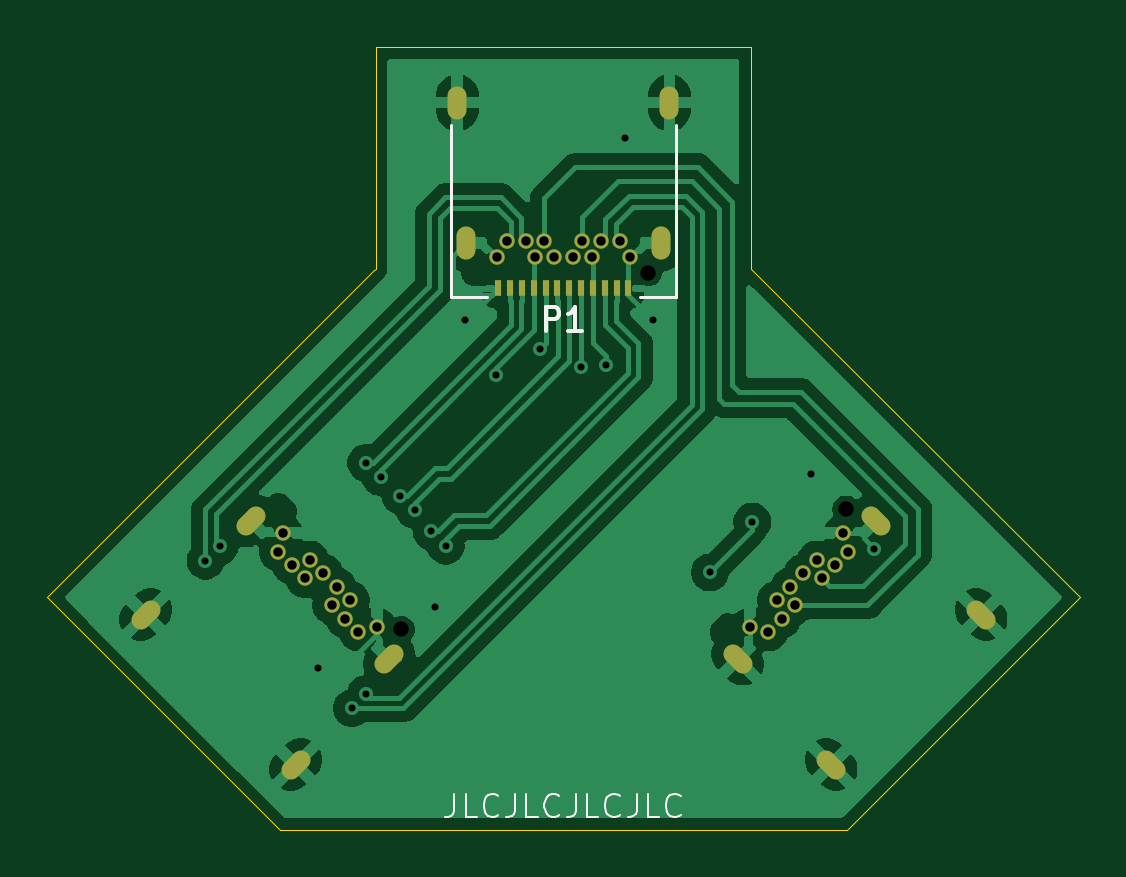
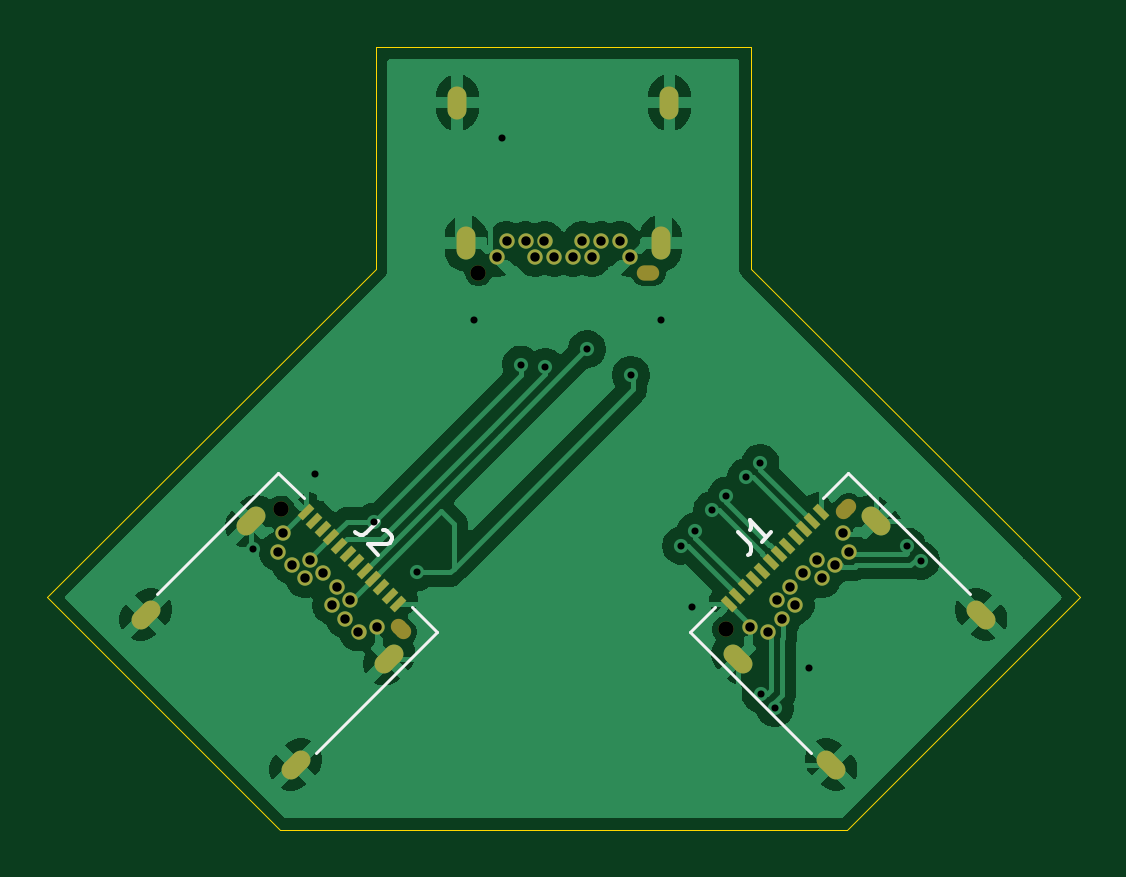
Circuit board: 9 layer files. Board 43.7 x 33.2 mm.
- bottom_copper: usbc-data-splitter-CuBottom.gbr (62242 bytes)
- top_copper: usbc-data-splitter-CuTop.gbr (59927 bytes)
- outline: usbc-data-splitter-EdgeCuts.gbr (1101 bytes)
- bottom_mask: usbc-data-splitter-MaskBottom.gbr (3628 bytes)
- top_mask: usbc-data-splitter-MaskTop.gbr (2689 bytes)
- drill: usbc-data-splitter-NPTH.drl (531 bytes)
- drill: usbc-data-splitter-PTH.drl (1966 bytes)
- bottom_silk: usbc-data-splitter-SilkBottom.gbr (5430 bytes)
- top_silk: usbc-data-splitter-SilkTop.gbr (8660 bytes)

=== bottom_copper: usbc-data-splitter-CuBottom.gbr (62242 bytes, source omitted) ===
=== top_copper: usbc-data-splitter-CuTop.gbr (59927 bytes, source omitted) ===
=== outline: usbc-data-splitter-EdgeCuts.gbr ===
%TF.GenerationSoftware,KiCad,Pcbnew,9.0.4*%
%TF.CreationDate,2025-08-23T22:47:15-04:00*%
%TF.ProjectId,usbc-data-splitter,75736263-2d64-4617-9461-2d73706c6974,rev?*%
%TF.SameCoordinates,Original*%
%TF.FileFunction,Profile,NP*%
%FSLAX46Y46*%
G04 Gerber Fmt 4.6, Leading zero omitted, Abs format (unit mm)*
G04 Created by KiCad (PCBNEW 9.0.4) date 2025-08-23 22:47:15*
%MOMM*%
%LPD*%
G01*
G04 APERTURE LIST*
%TA.AperFunction,Profile*%
%ADD10C,0.050000*%
%TD*%
G04 APERTURE END LIST*
D10*
X148650000Y-106550000D02*
X148900000Y-106800000D01*
X119100000Y-91950000D02*
X119100000Y-92600000D01*
X135000000Y-83500000D02*
X135000000Y-92900000D01*
X115050000Y-116650000D02*
X105200000Y-106800000D01*
X135000000Y-92900000D02*
X148650000Y-106550000D01*
X135000000Y-83500000D02*
X119100000Y-83500000D01*
X115050000Y-116650000D02*
X139050000Y-116650000D01*
X119100000Y-83500000D02*
X119100000Y-91950000D01*
X139050000Y-116650000D02*
X148900000Y-106800000D01*
X105200000Y-106800000D02*
X119050000Y-92950000D01*
X119050000Y-92950000D02*
X119100000Y-92900000D01*
X119100000Y-92900000D02*
X119100000Y-92600000D01*
M02*

=== bottom_mask: usbc-data-splitter-MaskBottom.gbr (3628 bytes, source withheld) ===
=== top_mask: usbc-data-splitter-MaskTop.gbr ===
%TF.GenerationSoftware,KiCad,Pcbnew,9.0.4*%
%TF.CreationDate,2025-08-23T22:47:15-04:00*%
%TF.ProjectId,usbc-data-splitter,75736263-2d64-4617-9461-2d73706c6974,rev?*%
%TF.SameCoordinates,Original*%
%TF.FileFunction,Soldermask,Top*%
%TF.FilePolarity,Negative*%
%FSLAX46Y46*%
G04 Gerber Fmt 4.6, Leading zero omitted, Abs format (unit mm)*
G04 Created by KiCad (PCBNEW 9.0.4) date 2025-08-23 22:47:15*
%MOMM*%
%LPD*%
G01*
G04 APERTURE LIST*
G04 Aperture macros list*
%AMHorizOval*
0 Thick line with rounded ends*
0 $1 width*
0 $2 $3 position (X,Y) of the first rounded end (center of the circle)*
0 $4 $5 position (X,Y) of the second rounded end (center of the circle)*
0 Add line between two ends*
20,1,$1,$2,$3,$4,$5,0*
0 Add two circle primitives to create the rounded ends*
1,1,$1,$2,$3*
1,1,$1,$4,$5*%
G04 Aperture macros list end*
%ADD10R,0.300000X0.700000*%
%ADD11C,0.650000*%
%ADD12O,0.800000X1.400000*%
%ADD13HorizOval,0.800000X0.212132X0.212132X-0.212132X-0.212132X0*%
%ADD14HorizOval,0.800000X-0.212132X0.212132X0.212132X-0.212132X0*%
G04 APERTURE END LIST*
D10*
%TO.C,P1*%
X129800000Y-93720000D03*
X129300000Y-93720000D03*
X128800000Y-93720000D03*
X128300000Y-93720001D03*
X127800000Y-93720000D03*
X127300000Y-93720000D03*
X126800000Y-93720000D03*
X126300000Y-93720000D03*
X125800000Y-93720001D03*
X125300000Y-93720000D03*
X124800000Y-93720000D03*
X124300000Y-93720000D03*
D11*
X124250000Y-92410000D03*
X124650000Y-91710000D03*
X125450000Y-91710000D03*
X125850000Y-92410000D03*
X126250000Y-91710000D03*
X126650000Y-92410000D03*
X127450000Y-92410000D03*
X127850000Y-91710000D03*
X128250000Y-92410000D03*
X128650000Y-91710000D03*
X129450000Y-91710000D03*
X129850000Y-92410000D03*
D12*
X131540000Y-85860000D03*
X131180000Y-91810000D03*
X122920000Y-91810000D03*
X122560000Y-85860000D03*
%TD*%
D11*
%TO.C,J1*%
X115193467Y-104096735D03*
X114981335Y-104874552D03*
X115547021Y-105440238D03*
X116324838Y-105228106D03*
X116112706Y-106005923D03*
X116890523Y-105793791D03*
X117456209Y-106359477D03*
X117244077Y-107137294D03*
X118021894Y-106925162D03*
X117809762Y-107702979D03*
X118375448Y-108268665D03*
X119153265Y-108056533D03*
D13*
X115716726Y-113883093D03*
X119669453Y-109421249D03*
X113828751Y-103580547D03*
X109366907Y-107533274D03*
%TD*%
D11*
%TO.C,J2*%
X134946735Y-108056533D03*
X135724552Y-108268665D03*
X136290238Y-107702979D03*
X136078106Y-106925162D03*
X136855923Y-107137294D03*
X136643791Y-106359477D03*
X137209477Y-105793791D03*
X137987294Y-106005923D03*
X137775162Y-105228106D03*
X138552979Y-105440238D03*
X139118665Y-104874552D03*
X138906533Y-104096735D03*
D14*
X144733093Y-107533274D03*
X140271249Y-103580547D03*
X134430547Y-109421249D03*
X138383274Y-113883093D03*
%TD*%
M02*

=== drill: usbc-data-splitter-NPTH.drl ===
M48
; DRILL file {KiCad 9.0.4} date 2025-08-23T22:47:15-0400
; FORMAT={-:-/ absolute / inch / decimal}
; #@! TF.CreationDate,2025-08-23T22:47:15-04:00
; #@! TF.GenerationSoftware,Kicad,Pcbnew,9.0.4
; #@! TF.FileFunction,NonPlated,1,2,NPTH
FMAT,2
INCH
; #@! TA.AperFunction,NonPlated,NPTH,ComponentDrill
T1C0.0256
%
G90
G05
T1
X4.7314Y-4.2584
X5.1437Y-3.6638
X5.4729Y-4.0579
T1
G00X4.5352Y-4.0621
M15
G01X4.5268Y-4.0538
M16
G05
G00X4.8661Y-3.6638
M15
G01X4.8543Y-3.6638
M16
G05
G00X5.2767Y-4.2542
M15
G01X5.2683Y-4.2625
M16
G05
M30

=== drill: usbc-data-splitter-PTH.drl ===
M48
; DRILL file {KiCad 9.0.4} date 2025-08-23T22:47:15-0400
; FORMAT={-:-/ absolute / inch / decimal}
; #@! TF.CreationDate,2025-08-23T22:47:15-04:00
; #@! TF.GenerationSoftware,Kicad,Pcbnew,9.0.4
; #@! TF.FileFunction,Plated,1,2,PTH
FMAT,2
INCH
; #@! TA.AperFunction,Plated,PTH,ViaDrill
T1C0.0118
; #@! TA.AperFunction,Plated,PTH,ComponentDrill
T2C0.0157
; #@! TA.AperFunction,Plated,PTH,ComponentDrill
T3C0.0197
%
G90
G05
T1
X4.4055Y-4.1437
X4.4292Y-4.1201
X4.5925Y-4.3228
X4.6496Y-4.3898
X4.6732Y-4.3661
X4.6736Y-3.9807
X4.6973Y-4.0044
X4.7303Y-4.0354
X4.754Y-4.0591
X4.782Y-4.095
X4.7874Y-4.2205
X4.8057Y-4.1187
X4.8386Y-3.7421
X4.8895Y-3.8344
X4.9626Y-3.7913
X5.032Y-3.8211
X5.0728Y-3.8169
X5.1043Y-3.439
X5.1516Y-3.7421
X5.2461Y-4.1634
X5.3169Y-4.0787
X5.4154Y-4.0
X5.5197Y-4.124
T2
X4.5268Y-4.1289
X4.5352Y-4.0983
X4.5491Y-4.1512
X4.5714Y-4.1735
X4.5797Y-4.1428
X4.602Y-4.1651
X4.6159Y-4.218
X4.6243Y-4.1874
X4.6382Y-4.2403
X4.6465Y-4.2097
X4.6605Y-4.2625
X4.6911Y-4.2542
X4.8917Y-3.6382
X4.9075Y-3.6106
X4.939Y-3.6106
X4.9547Y-3.6382
X4.9705Y-3.6106
X4.9862Y-3.6382
X5.0177Y-3.6382
X5.0335Y-3.6106
X5.0492Y-3.6382
X5.065Y-3.6106
X5.0965Y-3.6106
X5.1122Y-3.6382
X5.3129Y-4.2542
X5.3435Y-4.2625
X5.3574Y-4.2097
X5.3658Y-4.2403
X5.3797Y-4.1874
X5.388Y-4.218
X5.4019Y-4.1651
X5.4242Y-4.1428
X5.4326Y-4.1735
X5.4548Y-4.1512
X5.4688Y-4.0983
X5.4771Y-4.1289
T3
G00X4.2974Y-4.2419
M15
G01X4.3141Y-4.2252
M16
G05
G00X4.4731Y-4.0863
M15
G01X4.4898Y-4.0696
M16
G05
G00X4.5474Y-4.4919
M15
G01X4.5641Y-4.4752
M16
G05
G00X4.703Y-4.3163
M15
G01X4.7197Y-4.2996
M16
G05
G00X4.8252Y-3.3921
M15
G01X4.8252Y-3.3685
M16
G05
G00X4.8394Y-3.6264
M15
G01X4.8394Y-3.6028
M16
G05
G00X5.1646Y-3.6264
M15
G01X5.1646Y-3.6028
M16
G05
G00X5.1787Y-3.3921
M15
G01X5.1787Y-3.3685
M16
G05
G00X5.3009Y-4.3163
M15
G01X5.2842Y-4.2996
M16
G05
G00X5.4565Y-4.4919
M15
G01X5.4398Y-4.4752
M16
G05
G00X5.5308Y-4.0863
M15
G01X5.5141Y-4.0696
M16
G05
G00X5.7065Y-4.2419
M15
G01X5.6898Y-4.2252
M16
G05
M30

=== bottom_silk: usbc-data-splitter-SilkBottom.gbr ===
%TF.GenerationSoftware,KiCad,Pcbnew,9.0.4*%
%TF.CreationDate,2025-08-23T22:47:15-04:00*%
%TF.ProjectId,usbc-data-splitter,75736263-2d64-4617-9461-2d73706c6974,rev?*%
%TF.SameCoordinates,Original*%
%TF.FileFunction,Legend,Bot*%
%TF.FilePolarity,Positive*%
%FSLAX46Y46*%
G04 Gerber Fmt 4.6, Leading zero omitted, Abs format (unit mm)*
G04 Created by KiCad (PCBNEW 9.0.4) date 2025-08-23 22:47:15*
%MOMM*%
%LPD*%
G01*
G04 APERTURE LIST*
G04 Aperture macros list*
%AMHorizOval*
0 Thick line with rounded ends*
0 $1 width*
0 $2 $3 position (X,Y) of the first rounded end (center of the circle)*
0 $4 $5 position (X,Y) of the second rounded end (center of the circle)*
0 Add line between two ends*
20,1,$1,$2,$3,$4,$5,0*
0 Add two circle primitives to create the rounded ends*
1,1,$1,$2,$3*
1,1,$1,$4,$5*%
%AMRotRect*
0 Rectangle, with rotation*
0 The origin of the aperture is its center*
0 $1 length*
0 $2 width*
0 $3 Rotation angle, in degrees counterclockwise*
0 Add horizontal line*
21,1,$1,$2,0,0,$3*%
G04 Aperture macros list end*
%ADD10C,0.150000*%
%ADD11C,0.120000*%
%ADD12C,0.650000*%
%ADD13O,0.950000X0.650000*%
%ADD14O,0.800000X1.400000*%
%ADD15HorizOval,0.650000X-0.106066X0.106066X0.106066X-0.106066X0*%
%ADD16RotRect,0.300000X0.700000X135.000000*%
%ADD17HorizOval,0.800000X0.212132X0.212132X-0.212132X-0.212132X0*%
%ADD18HorizOval,0.650000X-0.106066X-0.106066X0.106066X0.106066X0*%
%ADD19RotRect,0.300000X0.700000X225.000000*%
%ADD20HorizOval,0.800000X-0.212132X0.212132X0.212132X-0.212132X0*%
G04 APERTURE END LIST*
D10*
X119668402Y-104053002D02*
X119163326Y-104558078D01*
X119163326Y-104558078D02*
X119095982Y-104692765D01*
X119095982Y-104692765D02*
X119095982Y-104827452D01*
X119095982Y-104827452D02*
X119163326Y-104962139D01*
X119163326Y-104962139D02*
X119230669Y-105029483D01*
X118254188Y-104053002D02*
X118658249Y-104457063D01*
X118456219Y-104255032D02*
X119163326Y-103547925D01*
X119163326Y-103547925D02*
X119129654Y-103716284D01*
X119129654Y-103716284D02*
X119129654Y-103850971D01*
X119129654Y-103850971D02*
X119163326Y-103951986D01*
X134903002Y-103581597D02*
X135408078Y-104086673D01*
X135408078Y-104086673D02*
X135542765Y-104154017D01*
X135542765Y-104154017D02*
X135677452Y-104154017D01*
X135677452Y-104154017D02*
X135812139Y-104086673D01*
X135812139Y-104086673D02*
X135879483Y-104019330D01*
X134667299Y-103951986D02*
X134599956Y-103951986D01*
X134599956Y-103951986D02*
X134498941Y-103985658D01*
X134498941Y-103985658D02*
X134330582Y-104154017D01*
X134330582Y-104154017D02*
X134296910Y-104255032D01*
X134296910Y-104255032D02*
X134296910Y-104322376D01*
X134296910Y-104322376D02*
X134330582Y-104423391D01*
X134330582Y-104423391D02*
X134397925Y-104490734D01*
X134397925Y-104490734D02*
X134532612Y-104558078D01*
X134532612Y-104558078D02*
X135340734Y-104558078D01*
X135340734Y-104558078D02*
X134903002Y-104995811D01*
D11*
%TO.C,J1*%
X114988406Y-101544079D02*
X109854811Y-106677675D01*
X116049066Y-102604740D02*
X114988406Y-101544079D01*
X121705921Y-108261594D02*
X116572325Y-113395189D01*
X121705921Y-108261594D02*
X120645260Y-107200934D01*
%TO.C,J2*%
X132394079Y-108261594D02*
X137527675Y-113395189D01*
X133454740Y-107200934D02*
X132394079Y-108261594D01*
X139111594Y-101544079D02*
X138050934Y-102604740D01*
X139111594Y-101544079D02*
X144245189Y-106677675D01*
%TD*%
%LPC*%
D12*
%TO.C,P1*%
X130650000Y-93060000D03*
D13*
X123450000Y-93060000D03*
D12*
X124250000Y-92410000D03*
X124650000Y-91710000D03*
X125450000Y-91710000D03*
X125850000Y-92410000D03*
X126250000Y-91710000D03*
X126650000Y-92410000D03*
X127450000Y-92410000D03*
X127850000Y-91710000D03*
X128250000Y-92410000D03*
X128650000Y-91710000D03*
X129450000Y-91710000D03*
X129850000Y-92410000D03*
D14*
X131540000Y-85860000D03*
X131180000Y-91810000D03*
X122920000Y-91810000D03*
X122560000Y-85860000D03*
%TD*%
D12*
%TO.C,J1*%
X120178570Y-108162599D03*
D15*
X115087401Y-103071430D03*
D16*
X120044220Y-107094868D03*
X119690666Y-106741314D03*
X119337113Y-106387761D03*
X118983560Y-106034207D03*
X118630006Y-105680654D03*
X118276453Y-105327101D03*
X117922899Y-104973547D03*
X117569346Y-104619994D03*
X117215793Y-104266440D03*
X116862239Y-103912887D03*
X116508686Y-103559334D03*
X116155132Y-103205780D03*
D12*
X115193467Y-104096735D03*
X114981335Y-104874552D03*
X115547021Y-105440238D03*
X116324838Y-105228106D03*
X116112706Y-106005923D03*
X116890523Y-105793791D03*
X117456209Y-106359477D03*
X117244077Y-107137294D03*
X118021894Y-106925162D03*
X117809762Y-107702979D03*
X118375448Y-108268665D03*
X119153265Y-108056533D03*
D17*
X115716726Y-113883093D03*
X119669453Y-109421249D03*
X113828751Y-103580547D03*
X109366907Y-107533274D03*
%TD*%
D12*
%TO.C,J2*%
X139012599Y-103071430D03*
D18*
X133921430Y-108162599D03*
D19*
X137944868Y-103205780D03*
X137591314Y-103559334D03*
X137237761Y-103912887D03*
X136884207Y-104266440D03*
X136530654Y-104619994D03*
X136177101Y-104973547D03*
X135823547Y-105327101D03*
X135469994Y-105680654D03*
X135116440Y-106034207D03*
X134762887Y-106387761D03*
X134409334Y-106741314D03*
X134055780Y-107094868D03*
D12*
X134946735Y-108056533D03*
X135724552Y-108268665D03*
X136290238Y-107702979D03*
X136078106Y-106925162D03*
X136855923Y-107137294D03*
X136643791Y-106359477D03*
X137209477Y-105793791D03*
X137987294Y-106005923D03*
X137775162Y-105228106D03*
X138552979Y-105440238D03*
X139118665Y-104874552D03*
X138906533Y-104096735D03*
D20*
X144733093Y-107533274D03*
X140271249Y-103580547D03*
X134430547Y-109421249D03*
X138383274Y-113883093D03*
%TD*%
%LPD*%
M02*

=== top_silk: usbc-data-splitter-SilkTop.gbr (8660 bytes, source omitted) ===
